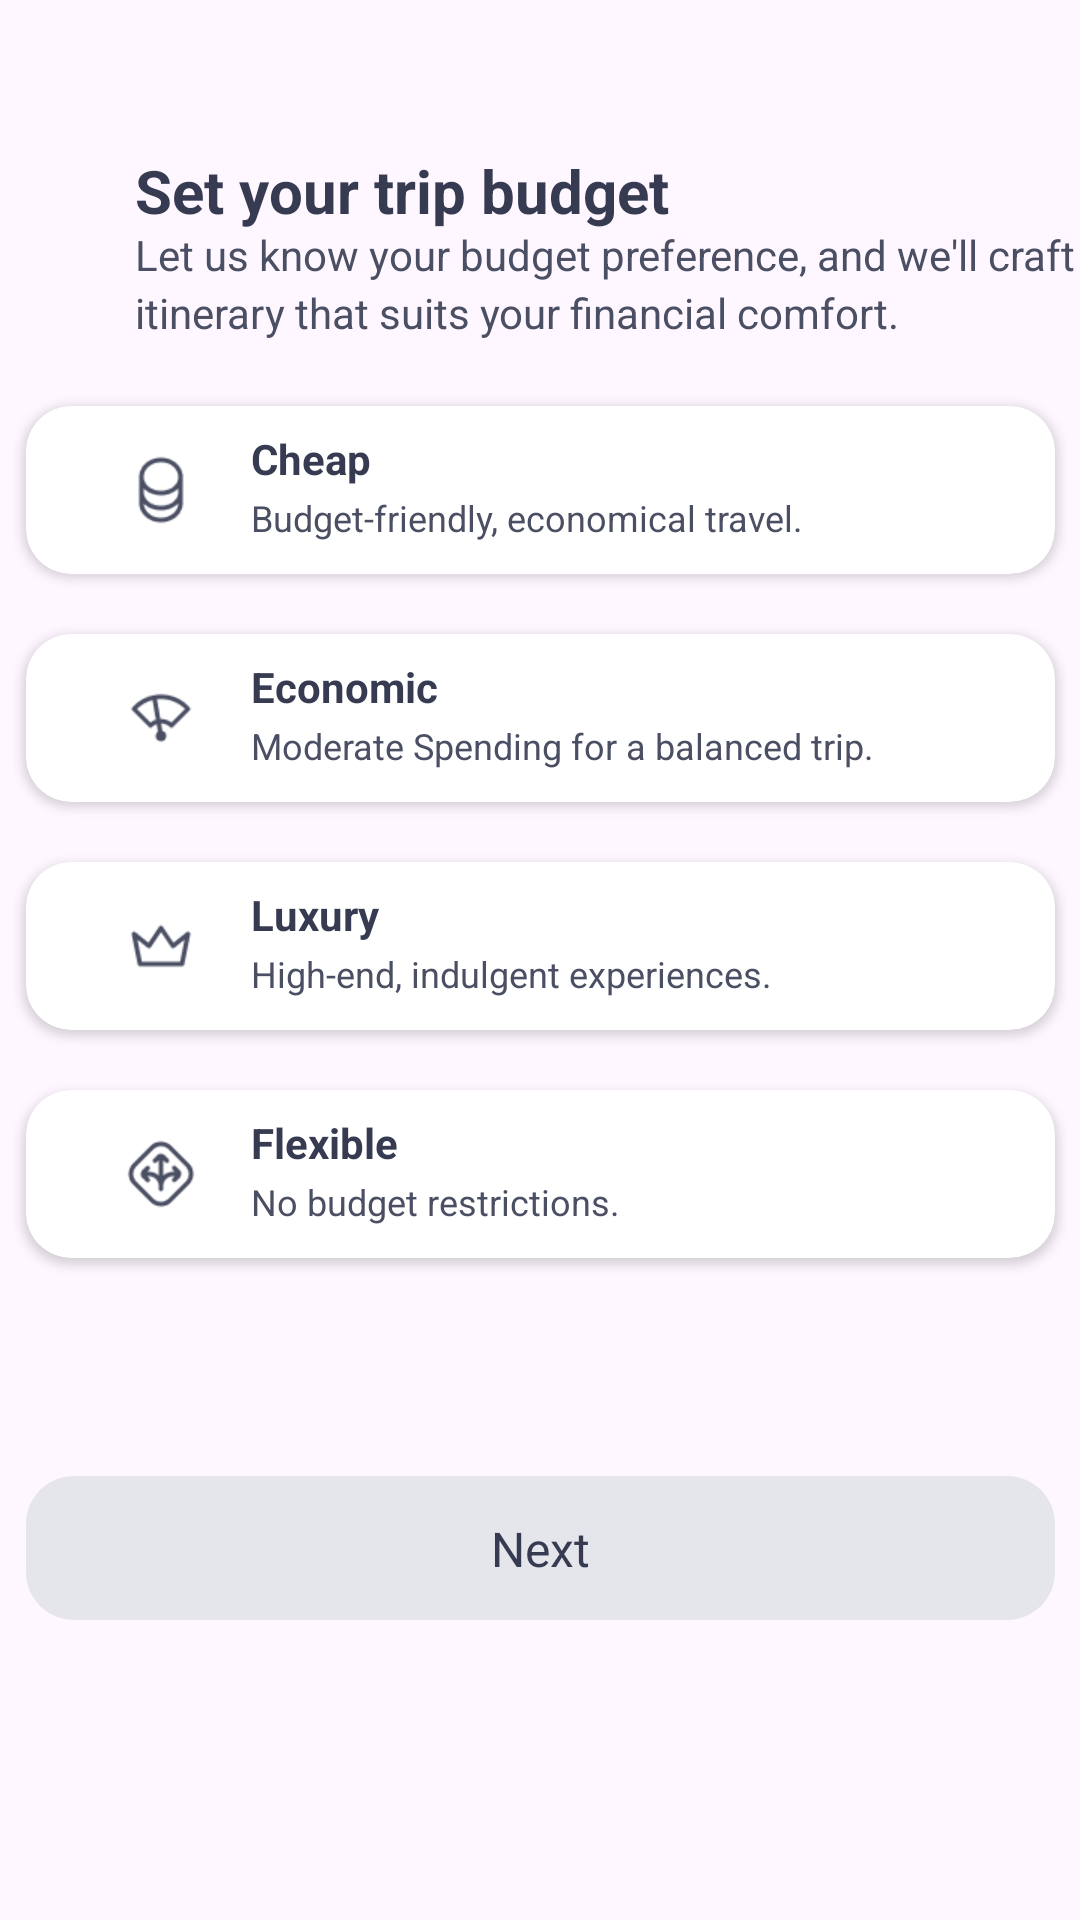

This screen was rendered from an Android layout file. Write that file and the resources it references.
<!-- AndroidManifest.xml: application theme Theme.NomadNest -->
<!-- res/layout/fragment_plan_trip3.xml -->
<?xml version="1.0" encoding="utf-8"?>
<androidx.constraintlayout.widget.ConstraintLayout xmlns:android="http://schemas.android.com/apk/res/android"
    xmlns:tools="http://schemas.android.com/tools"
    android:layout_width="match_parent"
    android:layout_height="match_parent"
    xmlns:app="http://schemas.android.com/apk/res-auto"
    tools:context=".ui.trip.PlanTripFragment3">

    <TextView
        android:id="@+id/budgetTV"
        android:layout_width="wrap_content"
        android:layout_height="wrap_content"
        android:text="@string/set_your_trip_budget"
        android:textAppearance="@style/press_start"
        android:lineSpacingExtra="0sp"
        android:gravity="top"
        android:layout_marginTop="50dp"
        app:layout_constraintTop_toTopOf="parent"
        app:layout_constraintStart_toStartOf="parent"
        android:layout_marginStart="45dp"
        android:layout_marginEnd="45dp"/>

    <TextView
        android:id="@+id/setBudgetTV"
        android:layout_width="wrap_content"
        android:layout_height="wrap_content"
        android:text="@string/know_preference"
        android:textAppearance="@style/getstartedwithplan"
        android:lineSpacingExtra="3sp"
        android:translationY="-1.53sp"
        android:gravity="top"
        app:layout_constraintTop_toBottomOf="@id/budgetTV"
        app:layout_constraintStart_toStartOf="parent"
        android:layout_marginStart="45dp"
        android:layout_marginEnd="45dp"/>

    
    <androidx.cardview.widget.CardView
        android:id="@+id/cheapbtn"
        android:layout_width="343dp"
        android:layout_height="56dp"
        app:layout_constraintStart_toStartOf="parent"
        app:layout_constraintEnd_toEndOf="parent"
        app:layout_constraintTop_toBottomOf="@id/setBudgetTV"
        app:cardCornerRadius="15dp"
        android:layout_marginTop="20dp"
        android:layout_marginBottom="20dp"
        android:elevation="20dp">
        <LinearLayout
            android:layout_width="match_parent"
            android:layout_height="match_parent"
            android:orientation="horizontal"
            android:gravity="center">
            <ImageView
                android:layout_width="40dp"
                android:layout_height="40dp"
                android:src="@drawable/cheap_ic"/>
            <LinearLayout
                android:layout_width="wrap_content"
                android:layout_height="match_parent"
                android:layout_marginStart="10dp"
                android:orientation="vertical"
                android:gravity="center_vertical">
                <TextView
                    android:layout_width="243dp"
                    android:layout_height="20dp"
                    android:text="@string/cheap"
                    android:textAppearance="@style/budgettitle"
                    android:lineSpacingExtra="3sp"
                    android:translationY="-1.53sp"
                    android:gravity="top" />
                <TextView
                    android:id="@+id/description"
                    android:layout_width="wrap_content"
                    android:layout_height="wrap_content"
                    android:text="@string/cheapsub"
                    android:textAppearance="@style/budgetsubstring"
                    android:lineSpacingExtra="1sp"
                    android:translationY="-0.74sp"
                    android:gravity="top"
                    />


            </LinearLayout>
        </LinearLayout>
    </androidx.cardview.widget.CardView>

    
    <androidx.cardview.widget.CardView
        android:id="@+id/economicbtn"
        android:layout_width="343dp"
        android:layout_height="56dp"
        app:layout_constraintStart_toStartOf="parent"
        app:layout_constraintEnd_toEndOf="parent"
        app:layout_constraintTop_toBottomOf="@id/cheapbtn"
        app:cardCornerRadius="15dp"
        android:layout_marginTop="20dp"
        android:layout_marginBottom="20dp"
        android:elevation="20dp">
        <LinearLayout
            android:layout_width="match_parent"
            android:layout_height="match_parent"
            android:orientation="horizontal"
            android:gravity="center">
            <ImageView
                android:layout_width="40dp"
                android:layout_height="40dp"
                android:src="@drawable/economic_ic"/>
            <LinearLayout
                android:layout_width="wrap_content"
                android:layout_height="match_parent"
                android:layout_marginStart="10dp"
                android:orientation="vertical"
                android:gravity="center_vertical">
                <TextView
                    android:layout_width="243dp"
                    android:layout_height="20dp"
                    android:text="@string/economic"
                    android:textAppearance="@style/budgettitle"
                    android:lineSpacingExtra="3sp"
                    android:translationY="-1.53sp"
                    android:gravity="top" />
                <TextView
                    android:layout_width="wrap_content"
                    android:layout_height="wrap_content"
                    android:text="@string/economicsub"
                    android:textAppearance="@style/budgetsubstring"
                    android:lineSpacingExtra="1sp"
                    android:translationY="-0.74sp"
                    android:gravity="top" />


            </LinearLayout>
        </LinearLayout>
    </androidx.cardview.widget.CardView>

    
    <androidx.cardview.widget.CardView
        android:id="@+id/luxurybtn"
        android:layout_width="343dp"
        android:layout_height="56dp"
        app:layout_constraintStart_toStartOf="parent"
        app:layout_constraintEnd_toEndOf="parent"
        app:layout_constraintTop_toBottomOf="@id/economicbtn"
        app:cardCornerRadius="15dp"
        android:layout_marginTop="20dp"
        android:layout_marginBottom="20dp"
        android:elevation="20dp">
        <LinearLayout
            android:layout_width="match_parent"
            android:layout_height="match_parent"
            android:orientation="horizontal"
            android:gravity="center">
            <ImageView
                android:layout_width="40dp"
                android:layout_height="40dp"
                android:src="@drawable/luxary_ic"/>
            <LinearLayout
                android:layout_width="wrap_content"
                android:layout_height="match_parent"
                android:layout_marginStart="10dp"
                android:orientation="vertical"
                android:gravity="center_vertical">
                <TextView
                    android:layout_width="243dp"
                    android:layout_height="20dp"
                    android:text="@string/luxury"
                    android:textAppearance="@style/budgettitle"
                    android:lineSpacingExtra="3sp"
                    android:translationY="-1.53sp"
                    android:gravity="top" />
                <TextView
                    android:layout_width="wrap_content"
                    android:layout_height="wrap_content"
                    android:text="@string/luxurysub"
                    android:textAppearance="@style/budgetsubstring"
                    android:lineSpacingExtra="1sp"
                    android:translationY="-0.74sp"
                    android:gravity="top" />


            </LinearLayout>
        </LinearLayout>
    </androidx.cardview.widget.CardView>

    
    <androidx.cardview.widget.CardView
        android:id="@+id/flexible"
        android:layout_width="343dp"
        android:layout_height="56dp"
        app:layout_constraintStart_toStartOf="parent"
        app:layout_constraintEnd_toEndOf="parent"
        app:layout_constraintTop_toBottomOf="@id/luxurybtn"
        app:cardCornerRadius="15dp"
        android:layout_marginTop="20dp"
        android:layout_marginBottom="20dp"
        android:elevation="20dp">
        <LinearLayout
            android:layout_width="match_parent"
            android:layout_height="match_parent"
            android:orientation="horizontal"
            android:gravity="center">
            <ImageView
                android:layout_width="40dp"
                android:layout_height="40dp"
                android:src="@drawable/flexible_ic"/>
            <LinearLayout
                android:layout_width="wrap_content"
                android:layout_height="match_parent"
                android:layout_marginStart="10dp"
                android:orientation="vertical"
                android:gravity="center_vertical">
                <TextView
                    android:layout_width="243dp"
                    android:layout_height="20dp"
                    android:text="@string/flexible"
                    android:textAppearance="@style/budgettitle"
                    android:lineSpacingExtra="3sp"
                    android:translationY="-1.53sp"
                    android:gravity="top" />
                <TextView
                    android:layout_width="wrap_content"
                    android:layout_height="wrap_content"
                    android:text="@string/flexiblesub"
                    android:textAppearance="@style/budgetsubstring"
                    android:lineSpacingExtra="1sp"
                    android:translationY="-0.74sp"
                    android:gravity="top" />
            </LinearLayout>
        </LinearLayout>
    </androidx.cardview.widget.CardView>


    <FrameLayout
        android:id="@+id/nextbtn"
        android:layout_width="343dp"
        android:layout_height="48dp"
        android:background="@drawable/grey_btn_bg"
        app:layout_constraintStart_toStartOf="parent"
        app:layout_constraintEnd_toEndOf="parent"
        app:layout_constraintBottom_toBottomOf="parent"
        android:layout_marginBottom="100dp">

        <androidx.constraintlayout.widget.ConstraintLayout
            android:layout_width="match_parent"
            android:layout_height="match_parent">
            <TextView
                android:id="@+id/nextText"
                android:layout_width="wrap_content"
                android:layout_height="wrap_content"
                android:text="Next"
                android:textAppearance="@style/welcome_to_"
                app:layout_constraintStart_toStartOf="parent"
                app:layout_constraintEnd_toEndOf="parent"
                app:layout_constraintTop_toTopOf="parent"
                app:layout_constraintBottom_toBottomOf="parent"
                android:gravity="center"/>
        </androidx.constraintlayout.widget.ConstraintLayout>
    </FrameLayout>
</androidx.constraintlayout.widget.ConstraintLayout>
<!-- resources referenced by this layout -->
<resources>
  <!-- drawable cheap_ic: png bitmap (drawable, 870 bytes) -->
  <!-- drawable economic_ic: png bitmap (drawable, 720 bytes) -->
  <!-- drawable flexible_ic: png bitmap (drawable, 952 bytes) -->
  <!-- drawable grey_btn_bg (drawable) -->
  <?xml version="1.0" encoding="utf-8"?>
  <vector
      xmlns:android="http://schemas.android.com/apk/res/android"
      xmlns:aapt="http://schemas.android.com/aapt"
      android:width="343dp"
      android:height="48dp"
      android:viewportWidth="343"
      android:viewportHeight="48"
      >
      <group>
          <clip-path
              android:pathData="M16 0H327C335.837 0 343 7.16344 343 16V32C343 40.8366 335.837 48 327 48H16C7.16344 48 0 40.8366 0 32V16C0 7.16344 7.16344 0 16 0Z"
              />
          <path
              android:pathData="M0 0V48H343V0"
              android:fillColor="#E5E6EB"
              />
      </group>
  </vector>
  <!-- drawable luxary_ic: png bitmap (drawable, 650 bytes) -->
  <string name="cheap">
          Cheap
      </string>
  <string name="cheapsub">
          Budget-friendly, economical travel.
      </string>
  <string name="economic">
          Economic
      </string>
  <string name="economicsub">
          Moderate Spending for a balanced trip.
      </string>
  <string name="flexible">
          Flexible
      </string>
  <string name="flexiblesub">
          No budget restrictions.
      </string>
  <string name="know_preference">
          Let us know your budget preference, and we\'ll craft an itinerary that suits your financial comfort.
      </string>
  <string name="luxury">
          Luxury
      </string>
  <string name="luxurysub">
          High-end, indulgent experiences.
      </string>
  <string name="set_your_trip_budget">
          Set your trip budget
      </string>
  <style name="budgetsubstring">
          <item name="android:textSize">12sp</item>
          <item name="android:textColor">#4B4F63</item>
      </style>
  <style name="budgettitle">
          <item name="android:textStyle">bold</item>
          <item name="android:textSize">14sp</item>
          <item name="android:textColor">#373B51</item>
      </style>
  <style name="getstartedwithplan">
          <item name="android:textSize">14sp</item>
          <item name="android:textColor">#4B4F63</item>
      </style>
  <style name="press_start">
          <item name="android:textStyle">bold</item>
          <item name="android:textSize">20sp</item>
          <item name="android:textColor">#373B51</item>
      </style>
  <style name="welcome_to_">
          <item name="android:textSize">16sp</item>
          <item name="android:textColor">#373B51</item>
      </style>
  <style name="Theme.NomadNest" parent="Base.Theme.NomadNest" />
  <style name="Base.Theme.NomadNest" parent="Theme.Material3.DayNight.NoActionBar">
          
          <item name="android:windowIsTranslucent">true</item>
          
          
      </style>
</resources>
